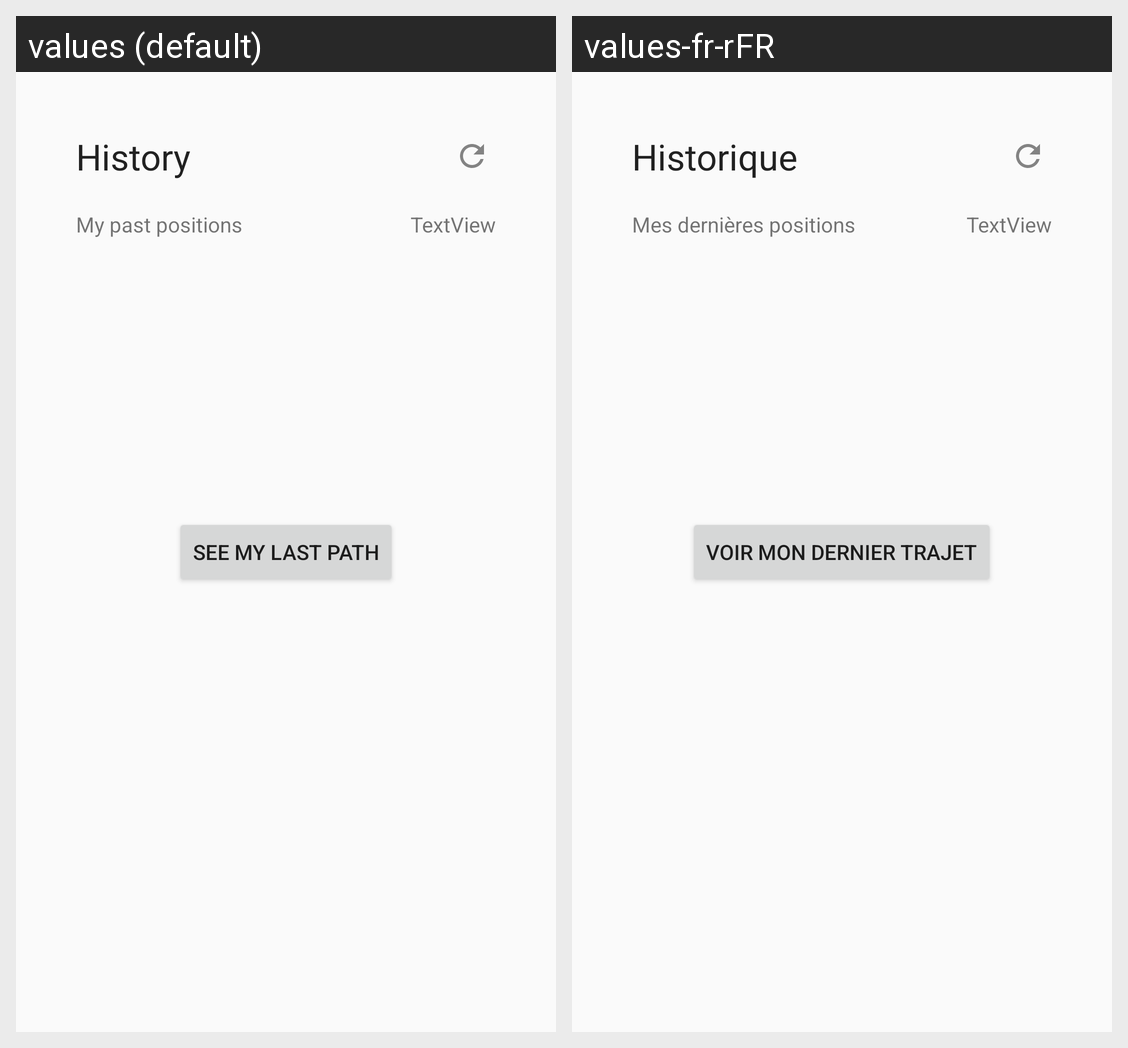

Strings drawn on this Android screen and how each of the app's shown locales translates them:
Android screen res/layout/fragment_history.xml rendered under 2 locales, left to right: values (default), values-fr-rFR. Device: Nexus 5 (rendered at 1080×1920; each locale shown at half size, 540×960, under a caption strip naming it); theme AppTheme.
Strings drawn on this screen, with the default value and each locale's value (text and hints the layout hard-codes, and strings that could not be matched under every locale, appear in the picture but are not listed):

textView
  values: TextView
  values-fr-rFR: TextView  [not translated; the default value is used]

my_past_positions
  values: My past positions
  values-fr-rFR: Mes dernières positions

tab_history
  values: History
  values-fr-rFR: Historique

see_my_last_path
  values: See my last path
  values-fr-rFR: Voir mon dernier trajet
